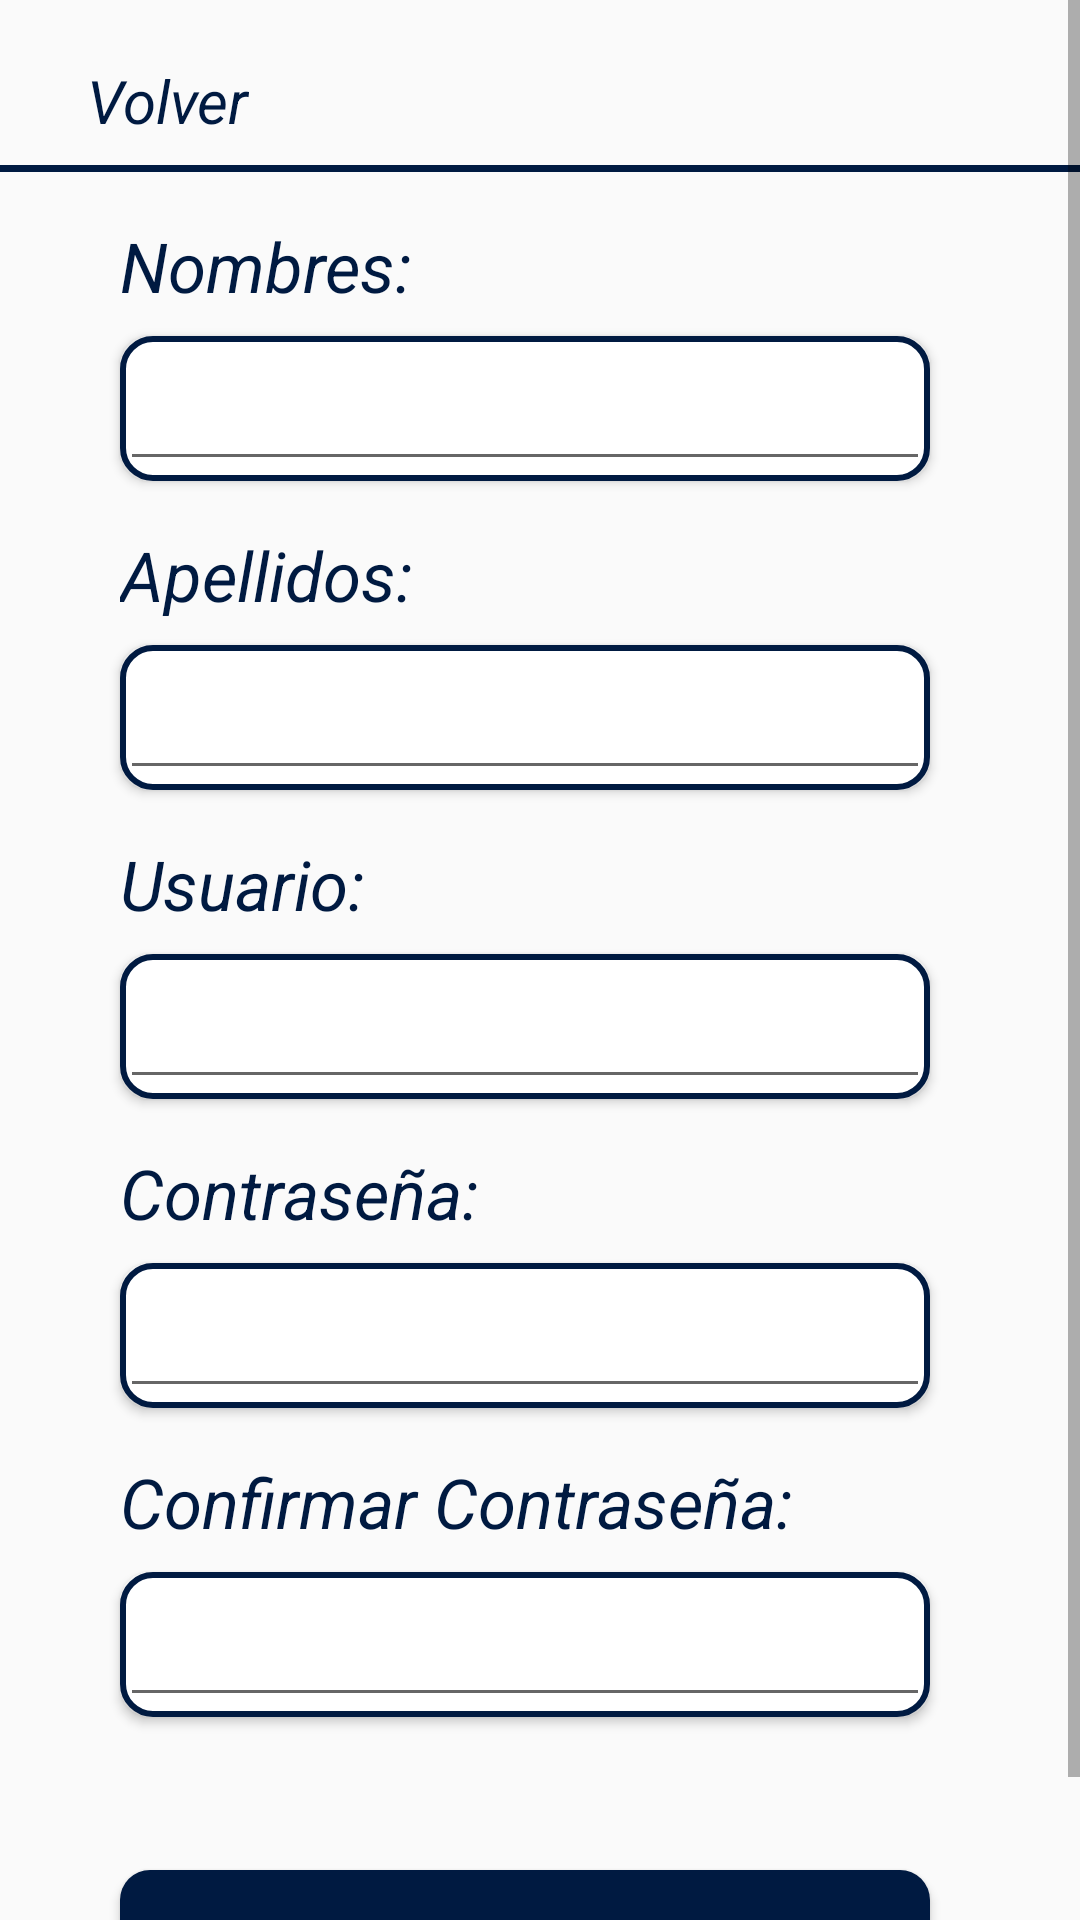

Reconstruct the res/layout file that produces this screen, plus the resources it refers to.
<!-- AndroidManifest.xml: application theme AppTheme -->
<!-- res/layout/activity_registro.xml -->
<?xml version="1.0" encoding="utf-8"?>
<ScrollView xmlns:app="http://schemas.android.com/apk/res-auto"
    xmlns:tools="http://schemas.android.com/tools"
    android:id="@+id/scrollView"
    android:layout_width="match_parent"
    android:layout_height="match_parent"
    xmlns:android="http://schemas.android.com/apk/res/android">
    <androidx.constraintlayout.widget.ConstraintLayout
        android:id="@+id/layout"
        android:layout_width="match_parent"
        android:layout_height="wrap_content"
        android:paddingBottom="20dp"
        tools:context=".Vista.Registro">

        <TextView
            android:id="@+id/btnVolver"
            style="@style/TxtVerdePequenoItalic"
            android:layout_width="wrap_content"
            android:layout_height="wrap_content"
            android:layout_marginTop="20dp"
            android:layout_marginBottom="20dp"
            android:layout_marginStart="29dp"
            android:layout_marginEnd="8dp"
            android:text="@string/volver"
            app:layout_constraintTop_toTopOf ="parent"
            app:layout_constraintStart_toStartOf="parent"
            android:clickable="true"
            android:focusable="true"
            android:background="?attr/selectableItemBackground"/>

        <View
            android:id="@+id/linea_verde"
            android:layout_width="match_parent"
            android:layout_height="2.3dp"
            android:layout_marginTop="8dp"
            android:layout_marginBottom="8dp"
            app:layout_constraintTop_toBottomOf="@id/btnVolver"
            android:background="@color/verde_oscuro"
            />

        <TextView
            android:id="@+id/txtNombres"
            style="@style/TxtNegroMedianoItalic"
            android:layout_width="match_parent"
            android:layout_height="wrap_content"
            android:layout_marginStart="40dp"
            android:layout_marginTop="16dp"
            android:text="@string/nombres"
            android:textColor="@color/amarillo_oscuro"
            app:layout_constraintStart_toStartOf="parent"
            app:layout_constraintTop_toBottomOf="@id/linea_verde" />


        <com.google.android.material.textfield.TextInputLayout
            android:id="@+id/wrapperinputNombres"
            style="@style/EstiloBordeAmarillo"
            android:layout_height="wrap_content"
            android:layout_width="0dp"
            android:layout_marginTop="8dp"
            android:layout_marginBottom="8dp"
            android:layout_marginEnd="50dp"
            app:layout_constraintTop_toBottomOf="@id/txtNombres"
            app:layout_constraintStart_toStartOf="@id/txtNombres"
            app:layout_constraintEnd_toEndOf="parent"
            app:boxBackgroundMode="none">

            <com.google.android.material.textfield.TextInputEditText
                android:id="@+id/txtinputNombres"
                style="@style/EstiloEditText"
                android:layout_width="match_parent"
                android:layout_height="wrap_content"/>

        </com.google.android.material.textfield.TextInputLayout>


        <TextView
            android:id="@+id/txtApellidos"
            style="@style/TxtNegroMedianoItalic"
            android:layout_width="match_parent"
            android:layout_height="wrap_content"
            android:layout_marginStart="40dp"
            android:layout_marginTop="16dp"
            android:text="@string/apellidos"
            android:textColor="@color/amarillo_oscuro"
            app:layout_constraintStart_toStartOf="parent"
            app:layout_constraintTop_toBottomOf="@id/wrapperinputNombres" />

        <com.google.android.material.textfield.TextInputLayout
            android:id="@+id/wrapperinputApellidos"
            style="@style/EstiloBordeAmarillo"
            android:layout_height="wrap_content"
            android:layout_width="0dp"
            android:layout_marginTop="8dp"
            android:layout_marginBottom="8dp"
            android:layout_marginEnd="50dp"
            app:layout_constraintTop_toBottomOf="@id/txtApellidos"
            app:layout_constraintStart_toStartOf="@id/txtApellidos"
            app:layout_constraintEnd_toEndOf="parent"
            app:boxBackgroundMode="none">

            <com.google.android.material.textfield.TextInputEditText
                android:id="@+id/txtinputApellidos"
                style="@style/EstiloEditText"
                android:layout_width="match_parent"
                android:layout_height="wrap_content"/>
        </com.google.android.material.textfield.TextInputLayout>

        <TextView
            android:id="@+id/txtUsuario"
            style="@style/TxtNegroMedianoItalic"
            android:layout_width="match_parent"
            android:layout_height="wrap_content"
            android:layout_marginStart="40dp"
            android:layout_marginTop="16dp"
            android:text="@string/usuario"
            android:textColor="@color/amarillo_oscuro"
            app:layout_constraintStart_toStartOf="parent"
            app:layout_constraintTop_toBottomOf="@id/wrapperinputApellidos" />

        <com.google.android.material.textfield.TextInputLayout
            android:id="@+id/wrapperinputUsuario"
            style="@style/EstiloBordeAmarillo"
            android:layout_height="wrap_content"
            android:layout_width="0dp"
            android:layout_marginTop="8dp"
            android:layout_marginBottom="8dp"
            android:layout_marginEnd="50dp"
            app:layout_constraintTop_toBottomOf="@id/txtUsuario"
            app:layout_constraintStart_toStartOf="@id/txtUsuario"
            app:layout_constraintEnd_toEndOf="parent"
            app:boxBackgroundMode="none">

            <com.google.android.material.textfield.TextInputEditText
                android:id="@+id/txtinputUsuario"
                style="@style/EstiloEditText"
                android:layout_width="match_parent"
                android:layout_height="wrap_content" />

        </com.google.android.material.textfield.TextInputLayout>

        <TextView
            android:id="@+id/txtContrasena2"
            style="@style/TxtNegroMedianoItalic"
            android:layout_width="match_parent"
            android:layout_height="wrap_content"
            android:layout_marginStart="40dp"
            android:layout_marginTop="16dp"
            android:text="@string/contrasena1"
            android:textColor="@color/amarillo_oscuro"
            app:layout_constraintStart_toStartOf="parent"
            app:layout_constraintTop_toBottomOf="@id/wrapperinputUsuario" />

        <com.google.android.material.textfield.TextInputLayout
            android:id="@+id/wrapperinputContrasena2"
            style="@style/EstiloBordeAmarillo"
            android:layout_height="wrap_content"
            android:layout_width="0dp"
            android:layout_marginTop="8dp"
            android:layout_marginBottom="8dp"
            android:layout_marginEnd="50dp"
            app:layout_constraintTop_toBottomOf="@id/txtContrasena2"
            app:layout_constraintStart_toStartOf="@id/txtContrasena2"
            app:layout_constraintEnd_toEndOf="parent"
            app:boxBackgroundMode="none">

            <com.google.android.material.textfield.TextInputEditText
                android:id="@+id/txtinputContrasena2"
                style="@style/EstiloEditText"
                android:inputType="textPassword"
                android:layout_width="match_parent"
                android:layout_height="wrap_content"/>
        </com.google.android.material.textfield.TextInputLayout>

        <TextView
            android:id="@+id/txtConf"
            style="@style/TxtNegroMedianoItalic"
            android:layout_width="match_parent"
            android:layout_height="wrap_content"
            android:layout_marginStart="40dp"
            android:layout_marginTop="16dp"
            android:text="@string/conf_contrasena"
            android:textColor="@color/amarillo_oscuro"
            app:layout_constraintStart_toStartOf="parent"
            app:layout_constraintTop_toBottomOf="@id/wrapperinputContrasena2" />

        <com.google.android.material.textfield.TextInputLayout
            android:id="@+id/wrapperinputConf"
            style="@style/EstiloBordeAmarillo"
            android:layout_height="wrap_content"
            android:layout_width="0dp"
            android:layout_marginTop="8dp"
            android:layout_marginBottom="8dp"
            android:layout_marginEnd="50dp"
            app:layout_constraintTop_toBottomOf="@id/txtConf"
            app:layout_constraintStart_toStartOf="@id/txtConf"
            app:layout_constraintEnd_toEndOf="parent"
            app:boxBackgroundMode="none">

            <com.google.android.material.textfield.TextInputEditText
                android:id="@+id/txtinputConf"
                style="@style/EstiloEditText"
                android:inputType="textPassword"
                android:layout_width="match_parent"
                android:layout_height="wrap_content"/>
        </com.google.android.material.textfield.TextInputLayout>

        <TextView
            android:id="@+id/Advertencia"
            android:layout_width="0dp"
            android:layout_height="wrap_content"
            android:layout_marginVertical="8dp"
            app:layout_constraintStart_toStartOf="@id/wrapperinputConf"
            app:layout_constraintEnd_toEndOf="@id/wrapperinputConf"
            app:layout_constraintTop_toBottomOf="@id/wrapperinputConf"
            style="@style/TxtVerdePequenoItalic"

            />

        <Button
            android:id="@+id/btnRegistro"
            style="@style/EstiloBtnVerde"
            android:layout_width="0dp"
            android:layout_height="wrap_content"
            android:layout_marginTop="16dp"
            android:layout_marginBottom="8dp"
            android:text="@string/el_ahorro"
            android:textSize="20sp"
            app:layout_constraintTop_toBottomOf="@id/Advertencia"
            app:layout_constraintStart_toStartOf="@id/wrapperinputUsuario"
            app:layout_constraintEnd_toEndOf="@id/wrapperinputUsuario"/>



    </androidx.constraintlayout.widget.ConstraintLayout>
</ScrollView>
<!-- resources referenced by this layout -->
<resources>
  <color name="amarillo_oscuro">#001A41</color>
  <color name="verde_oscuro">#001A41</color>
  <string name="apellidos">Apellidos:</string>
  <string name="conf_contrasena">Confirmar Contraseña:</string>
  <string name="contrasena1">Contraseña:</string>
  <string name="el_ahorro">El ahorro te espera</string>
  <string name="nombres">Nombres:</string>
  <string name="usuario">Usuario:</string>
  <string name="volver">Volver</string>
  <style name="EstiloBordeAmarillo" parent="Widget.AppCompat.Button">
          <item name="android:background">@drawable/bg_btn_borde_amarillo</item>
          <item name="android:textColor">@color/amarillo_oscuro</item>
          <item name="android:textAllCaps">false</item>
      </style>
  <style name="EstiloBtnVerde" parent="Widget.AppCompat.Button">
          <item name="android:background">@drawable/bg_btn_verde</item>
          <item name="android:textColor">@color/blanco</item>
          <item name="android:textAllCaps">false</item>
      </style>
  <style name="EstiloEditText">
          <item name="android:textSize">20sp</item>
          <item name="android:textStyle">italic</item>
          <item name="android:textColor">@color/texto2</item>
          <item name="hintAnimationEnabled">false</item>
      </style>
  <style name="TxtNegroMedianoItalic">
          <item name="android:textColor">@color/texto1</item>
          <item name="android:textSize">23sp</item>
          <item name="android:textStyle">italic</item>
      </style>
  <style name="TxtVerdePequenoItalic">
          <item name="android:textColor">@color/verde_claro</item>
          <item name="android:textSize">20sp</item>
          <item name="android:textStyle">italic</item>
      </style>
  <style name="AppTheme" parent="Theme.AppCompat.Light.DarkActionBar">
          <item name="textInputStyle">@style/EstiloInput</item>
          <item name="colorPrimary">@color/verde_claro</item>
          <item name="colorPrimaryDark">@color/verde_oscuro</item>
          <item name="colorAccent">@color/amarillo_oscuro</item>
          
          <item name="android:windowActivityTransitions">true</item>
  
      </style>
  <!-- drawable bg_btn_borde_amarillo (drawable) -->
  <shape xmlns:android="http://schemas.android.com/apk/res/android"
      android:shape="rectangle">
      
      <solid android:color="@color/blanco" />
      
      <stroke
          android:width="2dp"
          android:color="@color/amarillo_oscuro" />
      
      <corners android:radius="10dp" />
  </shape>
  <!-- drawable bg_btn_verde (drawable) -->
  <shape xmlns:android="http://schemas.android.com/apk/res/android" android:shape="rectangle">
      <solid android:color="@color/verde_claro" />
      <corners android:radius="10dp" /> 
  </shape>
  <color name="blanco">#FFFFFF</color>
  <color name="texto2">#C0C0C0</color>
  <color name="texto1">#797979</color>
  <color name="verde_claro">#001A41</color>
  <style name="EstiloInput">
          <item name="android:textColorHint">@color/texto2</item> 
          <item name="android:textStyle">italic</item>
      </style>
</resources>
